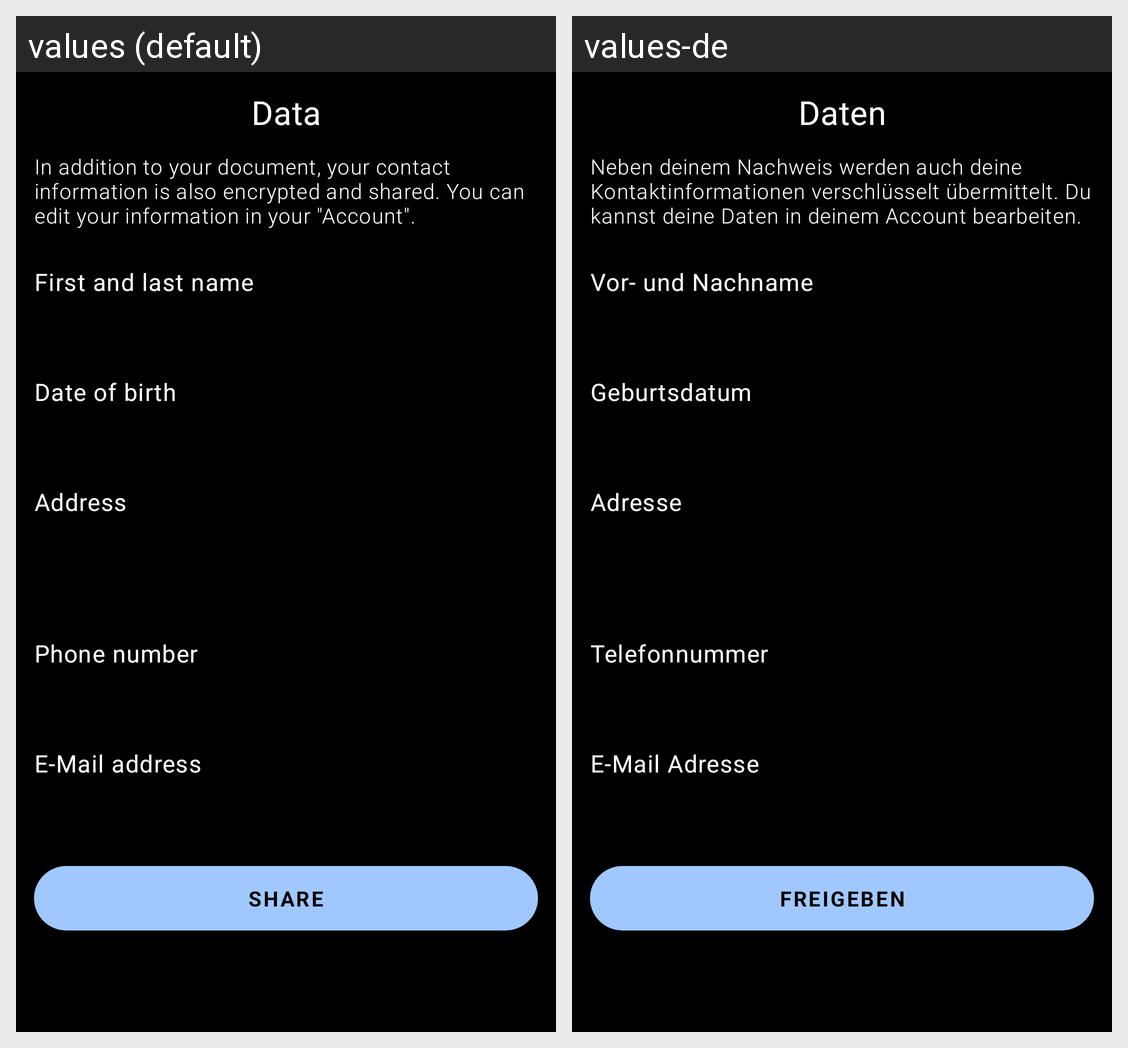

For this localized Android screen grid, give each drawn string resource with its value in every locale shown.
Android screen res/layout/fragment_luca_connect_shared_data.xml rendered under 2 locales, left to right: values (default), values-de. Device: Nexus 5 (rendered at 1080×1920; each locale shown at half size, 540×960, under a caption strip naming it); theme Theme.Luca.DayNight.
Strings drawn on this screen, with the default value and each locale's value (text and hints the layout hard-codes, and strings that could not be matched under every locale, appear in the picture but are not listed):

luca_connect_share_data_title
  values: Data
  values-de: Daten

luca_connect_share_data_description
  values: In addition to your document, your contact information is also encrypted and shared. You can edit your information in your "Account".
  values-de: Neben deinem Nachweis werden auch deine Kontaktinformationen verschlüsselt übermittelt. Du kannst deine Daten in deinem Account bearbeiten.

luca_connect_share_data_name
  values: First and last name
  values-de: Vor- und Nachname

luca_connect_share_data_action
  values: Share
  values-de: Freigeben
